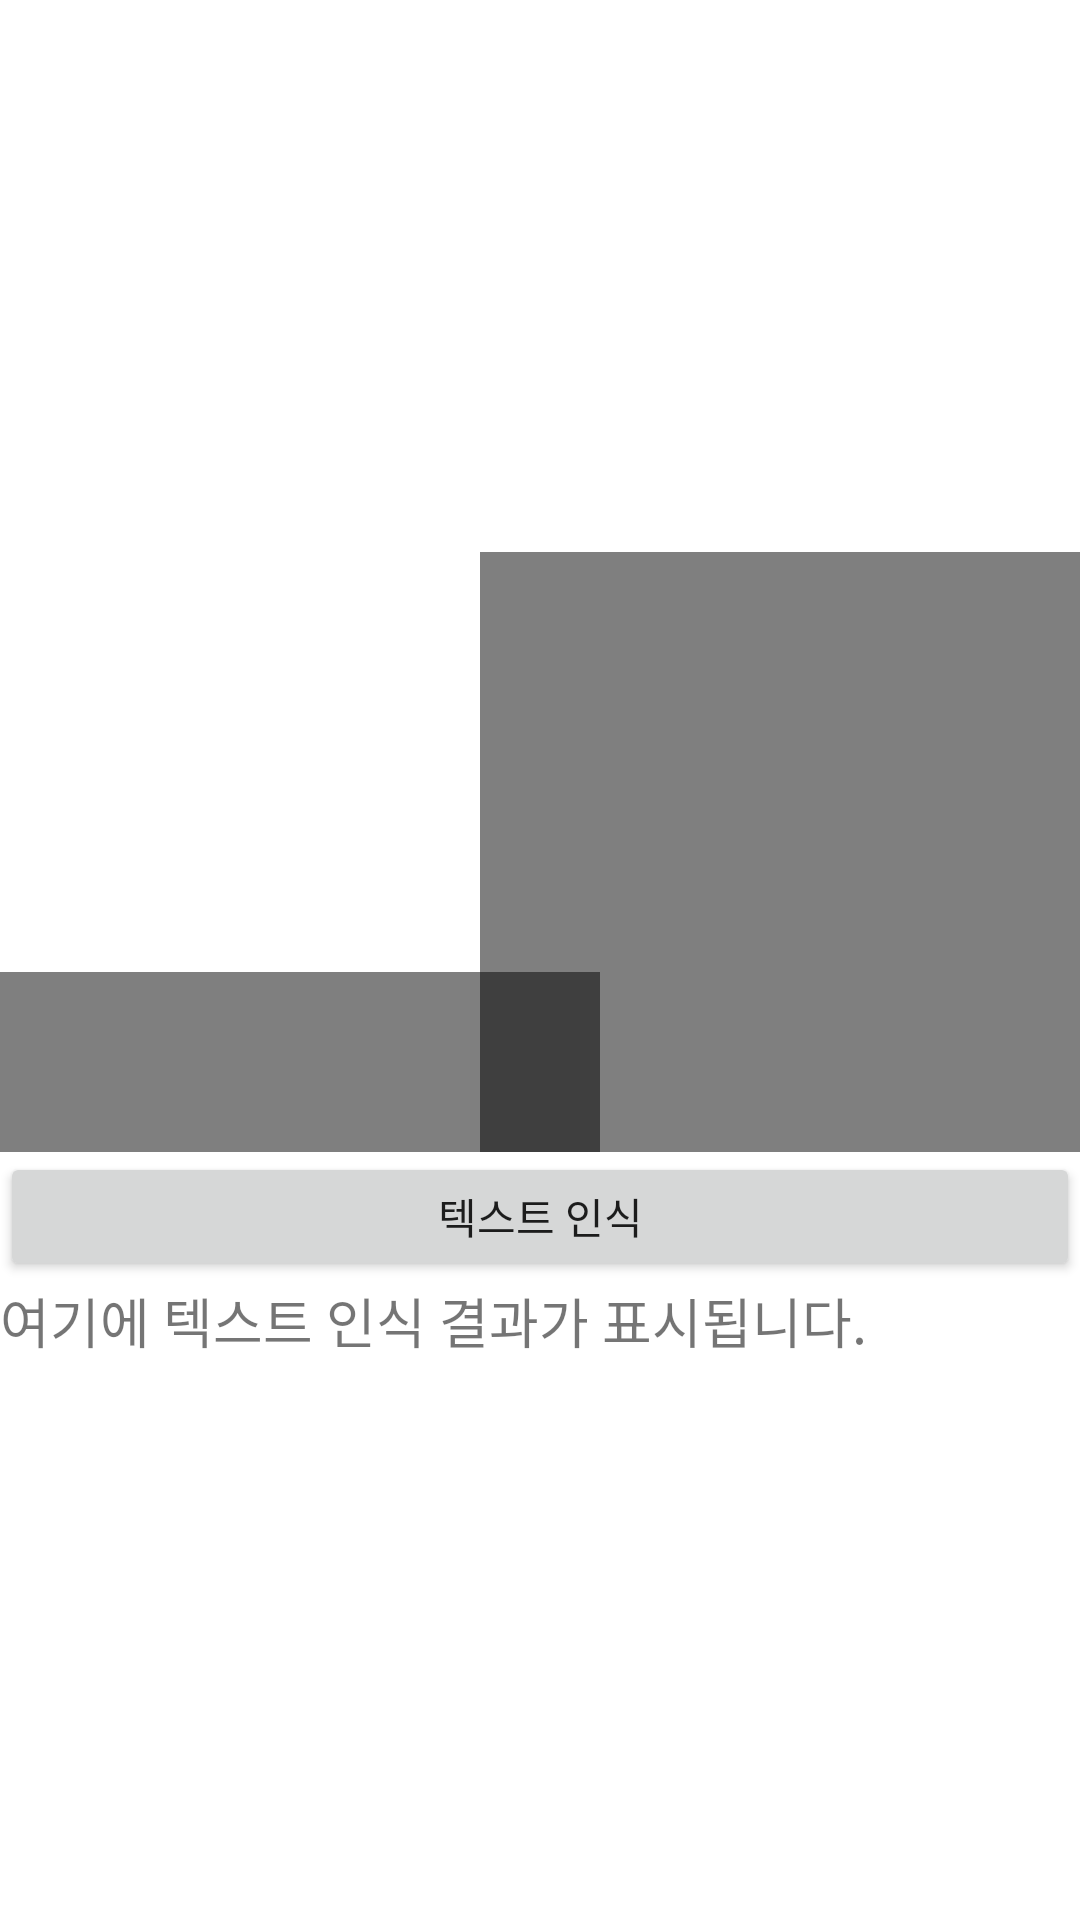

This screen was rendered from an Android layout file. Write that file and the resources it references.
<!-- AndroidManifest.xml: application theme Theme.OpenCv_Example -->
<!-- res/layout/activity_main.xml -->
<?xml version="1.0" encoding="utf-8"?>
<LinearLayout xmlns:android="http://schemas.android.com/apk/res/android"
    xmlns:app="http://schemas.android.com/apk/res-auto"
    xmlns:tools="http://schemas.android.com/tools"
    android:layout_width="match_parent"
    android:layout_height="match_parent"
    android:orientation="vertical"
    tools:context=".MainActivity">

    <FrameLayout
        android:layout_width="match_parent"
        android:layout_height="match_parent"
        android:layout_weight="0.3">

        <TextureView
            android:id="@+id/texture"
            android:layout_width="match_parent"
            android:layout_height="match_parent" />

        <ImageView
            android:id="@+id/imageResult"
            android:layout_width="200dp"
            android:layout_height="60dp"
            android:layout_gravity="bottom|left"
            app:srcCompat="@android:drawable/screen_background_dark_transparent" />
        <ImageView
            android:id="@+id/imageView"
            android:layout_width="200dp"
            android:layout_height="200dp"
            android:layout_gravity="bottom|right"
            app:srcCompat="@android:drawable/screen_background_dark_transparent" />

    </FrameLayout>

    <FrameLayout
        android:layout_width="match_parent"
        android:layout_height="match_parent"
        android:layout_weight="0.7">

        <Button
            android:id="@+id/btnTakePicture"
            android:layout_width="match_parent"
            android:layout_height="wrap_content"
            android:layout_margin="0dp"
            android:layout_marginLeft="16dp"
            android:layout_marginRight="16dp"
            android:text="텍스트 인식" />
    </FrameLayout>

    <FrameLayout
        android:layout_width="match_parent"
        android:layout_height="match_parent"
        android:layout_weight="0.5">

        <ScrollView
            android:layout_width="match_parent"
            android:layout_height="match_parent">

            <LinearLayout
                android:id="@+id/scrollViewLayout"
                android:layout_width="match_parent"
                android:layout_height="match_parent"
                android:orientation="vertical">

                <TextView
                    android:id="@+id/textView"
                    android:layout_width="match_parent"
                    android:layout_height="match_parent"
                    android:text="여기에 텍스트 인식 결과가 표시됩니다."
                    android:textSize="18sp" />
            </LinearLayout>
        </ScrollView>

    </FrameLayout>

</LinearLayout>
<!-- resources referenced by this layout -->
<resources>
  <style name="Theme.OpenCv_Example" parent="Theme.MaterialComponents.DayNight.DarkActionBar">
          
          <item name="colorPrimary">@color/purple_500</item>
          <item name="colorPrimaryVariant">@color/purple_700</item>
          <item name="colorOnPrimary">@color/white</item>
          
          <item name="colorSecondary">@color/teal_200</item>
          <item name="colorSecondaryVariant">@color/teal_700</item>
          <item name="colorOnSecondary">@color/black</item>
          
          <item name="android:statusBarColor" tools:targetApi="l">?attr/colorPrimaryVariant</item>
          
          
          <item name="windowActionBar">false</item>
          <item name="windowNoTitle">true</item>
      </style>
  <!-- not gathered from this repository: default colours our renderer supplied (Android Studio template values) -->
  <color name="purple_500">#FF6200EE</color>
  <color name="purple_700">#FF3700B3</color>
  <color name="teal_200">#FF03DAC5</color>
  <color name="teal_700">#FF018786</color>
  <color name="black">#FF000000</color>
  <color name="white">#FFFFFFFF</color>
</resources>
